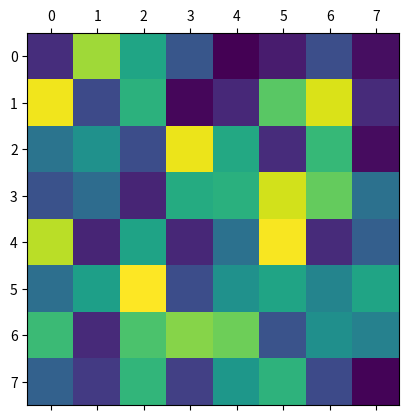

Reproduce this figure in Python.
import math
import collections

import numpy as np
import pandas as pd
import matplotlib.pyplot as pp






combinations =[]
for count_100 in range(1+1):
    for count_50 in range(2+1):
        for count_25 in range(4+1):
            for count_10 in range(10+1):
                for count_5 in range(20+1):
                    for count_1 in range(100+1):
                        if 100*count_100 + 50*count_50 + 25*count_25 + 10*count_10 + 5*count_5 + count_1 == 100:
                            combinations.append([count_100, count_50, count_25, count_10, count_5, count_1])        

print(combinations)

birthdays = {(7,15): 'Michele', (3,14): 'Albert'}
print(birthdays[(7,15)])


rand_2d = np.random.random(size=(8,8))

pp.matshow(rand_2d)
